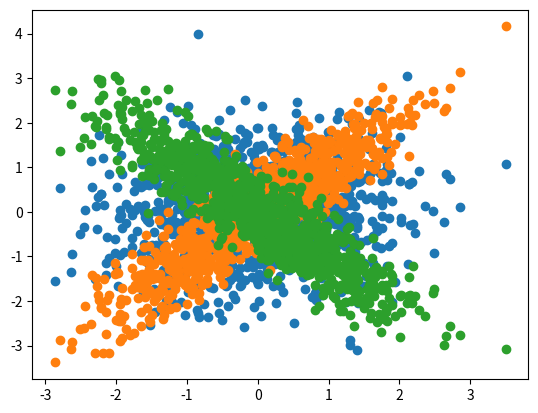

The matplotlib source for this figure:
# 散点图: 研究两个变量的相关性: 正相关、负相关、不想关

import matplotlib.pyplot as plt
import numpy as np

# 随机生成x,y数据 不相关
x = np.random.randn(1000)
y = np.random.randn(1000)
plt.scatter(x, y)
plt.show()

# y是通过x生成的,图形是向右上方倾斜的，正相关
y1 = x + np.random.randn(1000) * 0.5
plt.scatter(x, y1)
plt.show()
# 向右下方倾斜的,负相关
y2 = -x + np.random.randn(1000) * 0.5
plt.scatter(x, y2)
plt.show()
